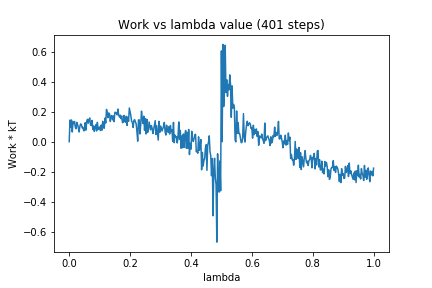

Data behind this chart, as committed beside it:
0, 0.0
1, 0.1443
2, 0.09817
3, 0.1448
4, 0.06431
5, 0.1321
6, 0.1203
7, 0.1349
8, 0.09654
9, 0.08603
10, 0.1285
11, 0.1146
12, 0.093
13, 0.06459
14, 0.103
15, 0.1188
16, 0.1137
17, 0.09242
18, 0.09644
19, 0.07342
20, 0.07353
21, 0.1261
22, 0.0772
23, 0.135
24, 0.1488
25, 0.1233
26, 0.1468
27, 0.1576
28, 0.1117
29, 0.1078
30, 0.1416
31, 0.08101
32, 0.1041
33, 0.0684
34, 0.09825
35, 0.1128
36, 0.07135
37, 0.1286
38, 0.08162
39, 0.08752
40, 0.09789
41, 0.07447
42, 0.1103
43, 0.0766
44, 0.1359
45, 0.09482
46, 0.08926
47, 0.1571
48, 0.1245
49, 0.2149
50, 0.1944
51, 0.1598
52, 0.1914
53, 0.1862
54, 0.1345
55, 0.1699
56, 0.1744
57, 0.1452
58, 0.1718
59, 0.1338
60, 0.1956
... 340 more rows
